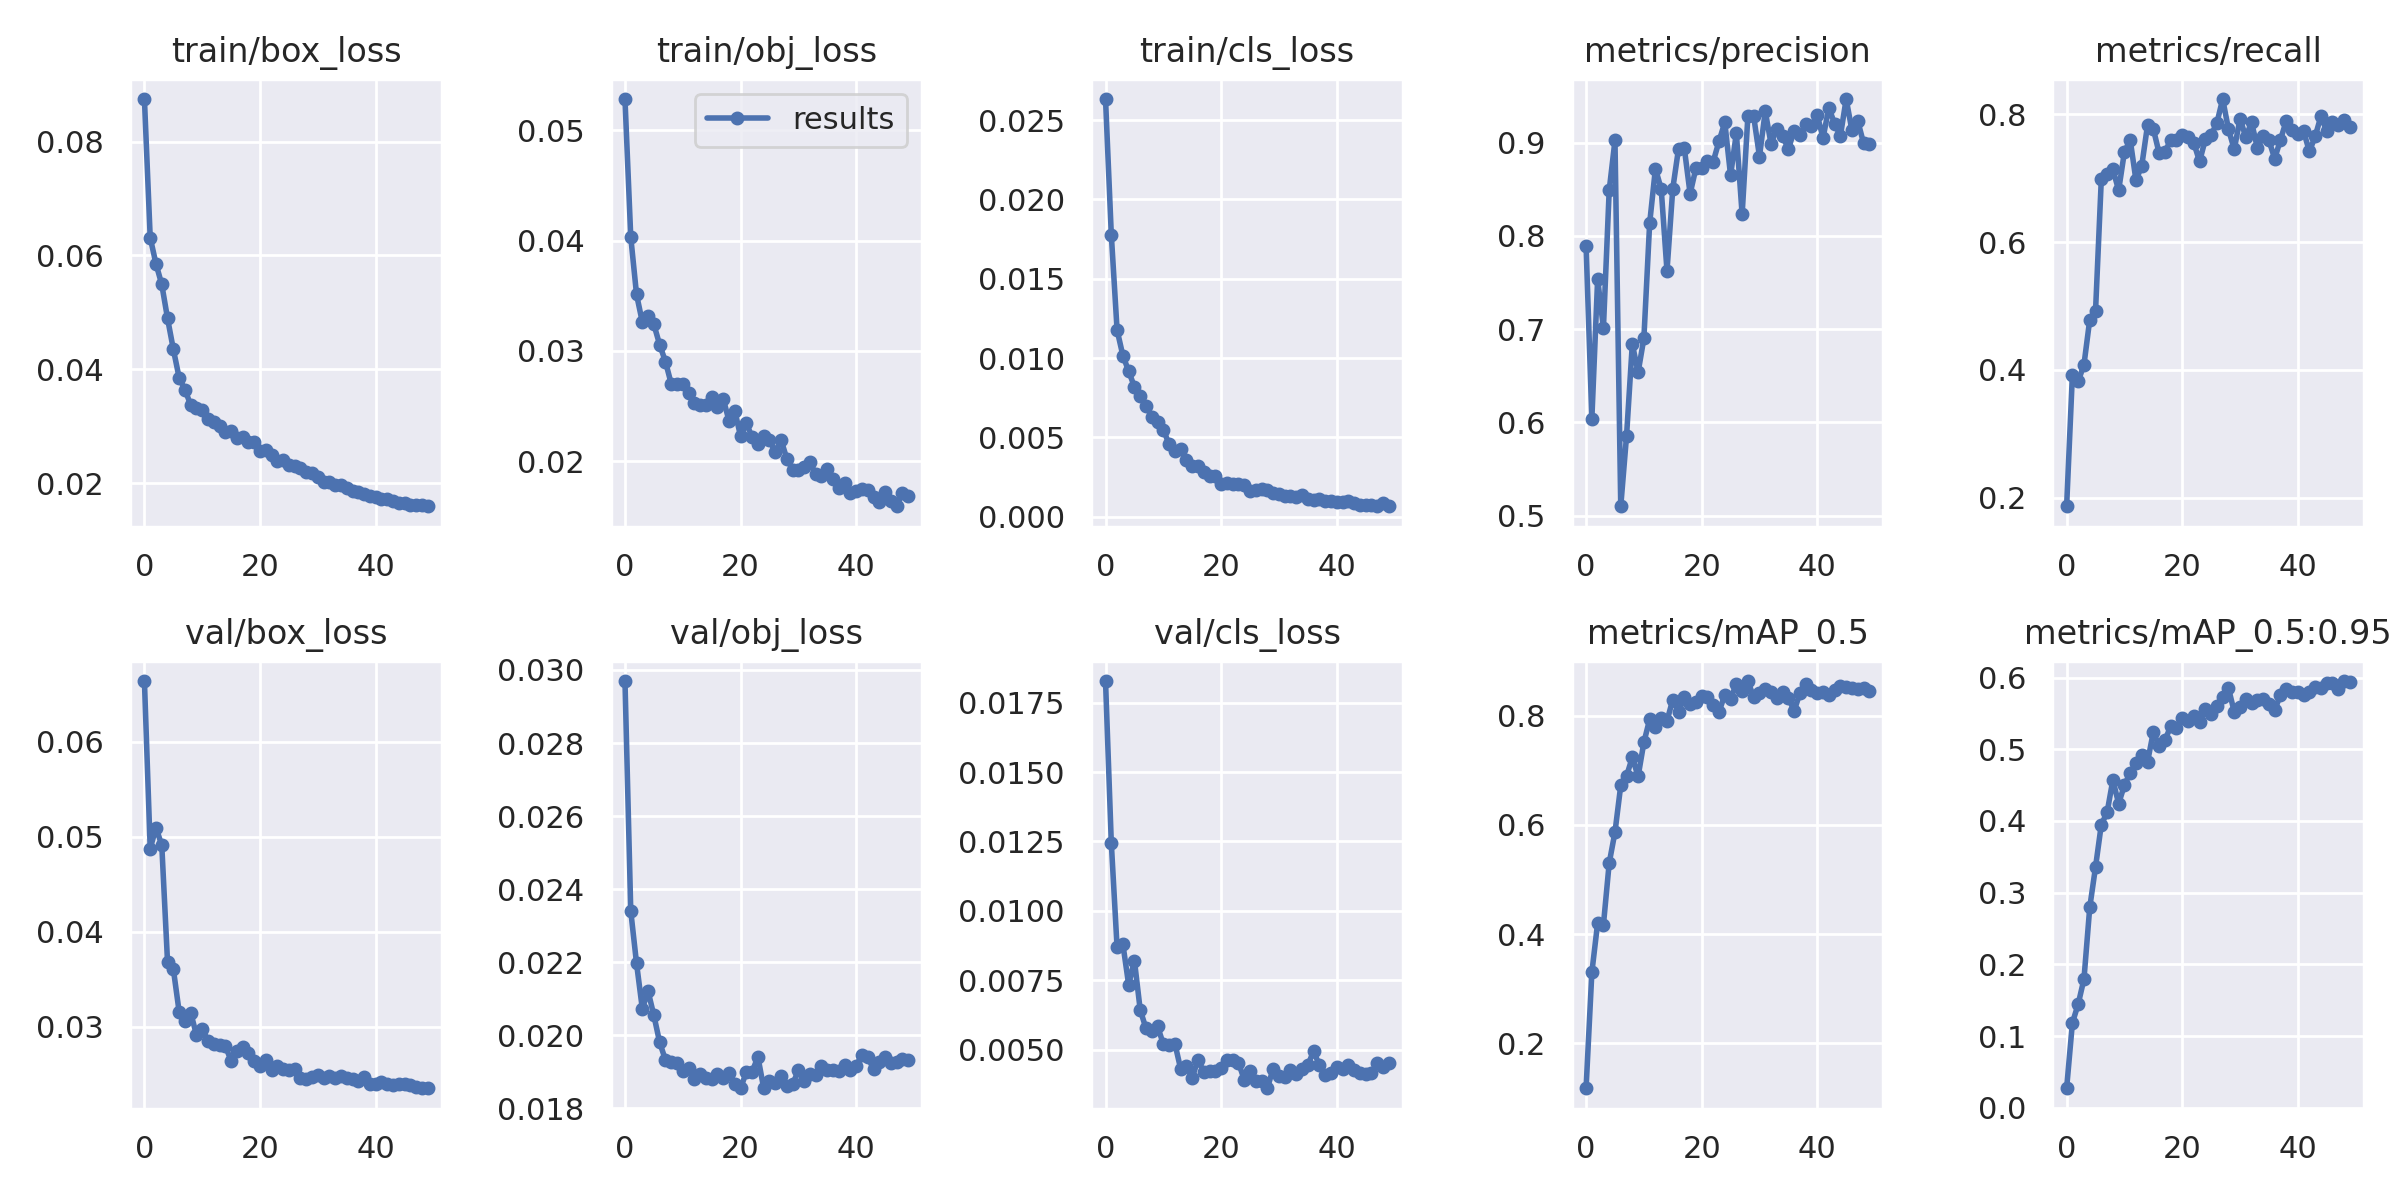

The file beside this chart, header and first rows:
epoch, train/box_loss, train/obj_loss, train/cls_loss, metrics/precision, metrics/recall, metrics/mAP_0.5, metrics/mAP_0.5:0.95, val/box_loss, val/obj_loss, val/cls_loss, x/lr0, x/lr1, x/lr2
0, 0.08747, 0.05281, 0.02633, 0.7896, 0.1864, 0.1173, 0.02726, 0.06642, 0.0297, 0.01828, 0.00233, 0.00233, 0.07903
1, 0.06313, 0.04032, 0.01778, 0.6039, 0.3925, 0.3297, 0.1184, 0.04877, 0.0234, 0.01245, 0.004666, 0.004666, 0.05797
2, 0.05851, 0.03512, 0.01177, 0.7537, 0.382, 0.4201, 0.1446, 0.05095, 0.02197, 0.00868, 0.006985, 0.006985, 0.03689
3, 0.05489, 0.03261, 0.01016, 0.701, 0.4081, 0.4168, 0.1795, 0.04914, 0.02073, 0.008802, 0.009276, 0.009276, 0.01578
4, 0.04893, 0.03312, 0.009184, 0.8489, 0.4785, 0.5301, 0.2794, 0.0368, 0.0212, 0.00734, 0.009859, 0.009859, 0.009859
5, 0.04352, 0.03239, 0.008186, 0.9023, 0.4919, 0.5868, 0.3357, 0.03608, 0.02054, 0.008204, 0.009859, 0.009859, 0.009859
6, 0.03854, 0.03057, 0.007589, 0.51, 0.6982, 0.6725, 0.3949, 0.03159, 0.0198, 0.006429, 0.00978, 0.00978, 0.00978
7, 0.0364, 0.02903, 0.007005, 0.5854, 0.7073, 0.6896, 0.4118, 0.03058, 0.01932, 0.005762, 0.009684, 0.009684, 0.009684
8, 0.03376, 0.02703, 0.006296, 0.6842, 0.7139, 0.724, 0.4572, 0.03148, 0.01927, 0.005672, 0.009572, 0.009572, 0.009572
9, 0.03317, 0.02696, 0.005954, 0.6536, 0.6812, 0.6889, 0.4242, 0.02913, 0.01925, 0.00584, 0.009443, 0.009443, 0.009443
10, 0.03288, 0.02702, 0.005493, 0.6901, 0.7413, 0.7514, 0.45, 0.02972, 0.01901, 0.005196, 0.0093, 0.0093, 0.0093
11, 0.03125, 0.02617, 0.004572, 0.8135, 0.7601, 0.7937, 0.4674, 0.02853, 0.0191, 0.005173, 0.009141, 0.009141, 0.009141
12, 0.03079, 0.02532, 0.00412, 0.8722, 0.6966, 0.7789, 0.481, 0.02812, 0.0188, 0.005216, 0.008967, 0.008967, 0.008967
13, 0.02996, 0.02514, 0.004278, 0.8502, 0.7197, 0.7958, 0.4922, 0.02803, 0.01894, 0.0043, 0.00878, 0.00878, 0.00878
14, 0.02895, 0.0251, 0.003586, 0.7624, 0.7831, 0.791, 0.4824, 0.02794, 0.01884, 0.004407, 0.00858, 0.00858, 0.00858
15, 0.02921, 0.02582, 0.003226, 0.8506, 0.7773, 0.8297, 0.5239, 0.02642, 0.0188, 0.003981, 0.008368, 0.008368, 0.008368
16, 0.02786, 0.02492, 0.003193, 0.8937, 0.7395, 0.8073, 0.5049, 0.02741, 0.01893, 0.004636, 0.008145, 0.008145, 0.008145
17, 0.02802, 0.02567, 0.002821, 0.8938, 0.7416, 0.8342, 0.5124, 0.0279, 0.01883, 0.004191, 0.007911, 0.007911, 0.007911
18, 0.02719, 0.02367, 0.002556, 0.8452, 0.7592, 0.821, 0.5319, 0.0272, 0.01896, 0.004215, 0.007668, 0.007668, 0.007668
19, 0.0273, 0.02457, 0.002567, 0.8725, 0.7601, 0.8261, 0.529, 0.02635, 0.01867, 0.004233, 0.007416, 0.007416, 0.007416
20, 0.0256, 0.02227, 0.002079, 0.8728, 0.7677, 0.8365, 0.5436, 0.02583, 0.01855, 0.004348, 0.007157, 0.007157, 0.007157
21, 0.02574, 0.02348, 0.002103, 0.8801, 0.764, 0.8342, 0.5399, 0.02649, 0.01899, 0.004614, 0.006891, 0.006891, 0.006891
22, 0.02485, 0.02216, 0.002046, 0.8798, 0.7554, 0.8203, 0.547, 0.02548, 0.019, 0.004621, 0.006619, 0.006619, 0.006619
23, 0.0239, 0.02154, 0.002051, 0.9014, 0.7263, 0.8072, 0.5376, 0.02588, 0.0194, 0.00453, 0.006343, 0.006343, 0.006343
24, 0.0241, 0.02227, 0.002014, 0.9217, 0.7607, 0.8389, 0.5558, 0.02554, 0.01855, 0.00391, 0.006064, 0.006064, 0.006064
25, 0.0232, 0.02192, 0.001607, 0.8649, 0.7675, 0.8311, 0.5496, 0.02544, 0.01873, 0.004221, 0.005783, 0.005783, 0.005783
26, 0.02291, 0.02084, 0.001686, 0.9102, 0.7867, 0.8586, 0.5609, 0.02549, 0.01868, 0.003849, 0.0055, 0.0055, 0.0055
27, 0.02271, 0.02194, 0.001762, 0.8231, 0.824, 0.8461, 0.5729, 0.02457, 0.01887, 0.003883, 0.005217, 0.005217, 0.005217
28, 0.02193, 0.02024, 0.001693, 0.9288, 0.7768, 0.8639, 0.5852, 0.02452, 0.01862, 0.003604, 0.004936, 0.004936, 0.004936
29, 0.0217, 0.01925, 0.001521, 0.9281, 0.7453, 0.8339, 0.5522, 0.0247, 0.01865, 0.004313, 0.004657, 0.004657, 0.004657
30, 0.02107, 0.01921, 0.00144, 0.8851, 0.7929, 0.8419, 0.5586, 0.02489, 0.01904, 0.00405, 0.004381, 0.004381, 0.004381
31, 0.02023, 0.01946, 0.001341, 0.9335, 0.7647, 0.8486, 0.5699, 0.02461, 0.01874, 0.004024, 0.004109, 0.004109, 0.004109
32, 0.02011, 0.01991, 0.001339, 0.8989, 0.7876, 0.8444, 0.5646, 0.02482, 0.01894, 0.004261, 0.003843, 0.003843, 0.003843
33, 0.01964, 0.01887, 0.001278, 0.9148, 0.7476, 0.8333, 0.5693, 0.02461, 0.01891, 0.00411, 0.003584, 0.003584, 0.003584
34, 0.01959, 0.01863, 0.001357, 0.9069, 0.7656, 0.8436, 0.5696, 0.0248, 0.01916, 0.004312, 0.003332, 0.003332, 0.003332
35, 0.01916, 0.01931, 0.001148, 0.8933, 0.7594, 0.8328, 0.5632, 0.02462, 0.01904, 0.004439, 0.003089, 0.003089, 0.003089
36, 0.01868, 0.01835, 0.001071, 0.9125, 0.7306, 0.8093, 0.5543, 0.02447, 0.01904, 0.004941, 0.002855, 0.002855, 0.002855
37, 0.01839, 0.01755, 0.001131, 0.9081, 0.7604, 0.8416, 0.5762, 0.02432, 0.01903, 0.004432, 0.002632, 0.002632, 0.002632
38, 0.01815, 0.01802, 0.0009659, 0.9202, 0.7898, 0.8584, 0.5837, 0.02467, 0.01919, 0.00407, 0.00242, 0.00242, 0.00242
39, 0.01779, 0.01709, 0.001018, 0.9175, 0.7754, 0.8468, 0.5792, 0.02395, 0.01903, 0.004143, 0.00222, 0.00222, 0.00222
40, 0.01749, 0.01735, 0.0009126, 0.9293, 0.7696, 0.842, 0.5795, 0.02391, 0.01916, 0.004388, 0.002033, 0.002033, 0.002033
41, 0.01711, 0.01748, 0.0009509, 0.9051, 0.7736, 0.8437, 0.5761, 0.02413, 0.01947, 0.004295, 0.001859, 0.001859, 0.001859
42, 0.01713, 0.01743, 0.0009755, 0.9373, 0.7419, 0.8387, 0.5798, 0.024, 0.01939, 0.004427, 0.0017, 0.0017, 0.0017
43, 0.0169, 0.01681, 0.0008498, 0.9204, 0.7655, 0.8481, 0.5862, 0.02381, 0.01908, 0.004268, 0.001557, 0.001557, 0.001557
44, 0.01646, 0.01633, 0.0007586, 0.9072, 0.7972, 0.8548, 0.5855, 0.02395, 0.01928, 0.004156, 0.001428, 0.001428, 0.001428
45, 0.01657, 0.01721, 0.0007618, 0.9468, 0.7737, 0.8538, 0.5924, 0.02395, 0.01939, 0.004114, 0.001316, 0.001316, 0.001316
46, 0.01617, 0.01642, 0.0007431, 0.9131, 0.788, 0.8508, 0.593, 0.02382, 0.01924, 0.004147, 0.00122, 0.00122, 0.00122
47, 0.01618, 0.01593, 0.0007039, 0.9234, 0.7834, 0.85, 0.5838, 0.02366, 0.01925, 0.004522, 0.001141, 0.001141, 0.001141
48, 0.01615, 0.01712, 0.0008483, 0.8997, 0.7919, 0.8517, 0.5952, 0.02354, 0.01936, 0.004354, 0.00108, 0.00108, 0.00108
49, 0.01592, 0.01687, 0.000664, 0.8987, 0.7808, 0.8465, 0.5943, 0.02351, 0.01932, 0.004528, 0.001035, 0.001035, 0.001035
